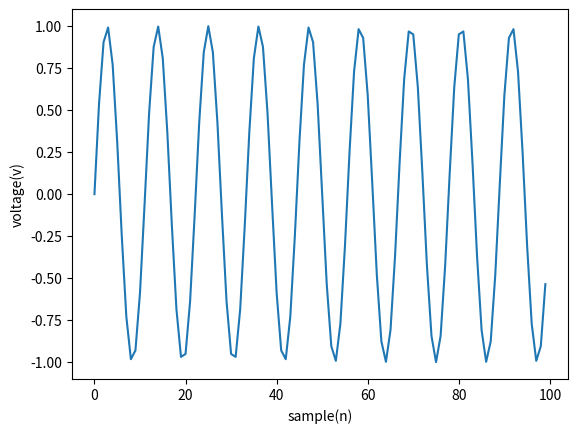

Write the Python code that produced this figure.
import matplotlib.pyplot as plt
import numpy as np
Fs=100
f=9
sample=100
x=np.arange(sample)
y=np.sin(2*np.pi*f*x/Fs)
plt.plot(x,y)
plt.xlabel('sample(n)')
plt.ylabel('voltage(v)')
plt.show()
